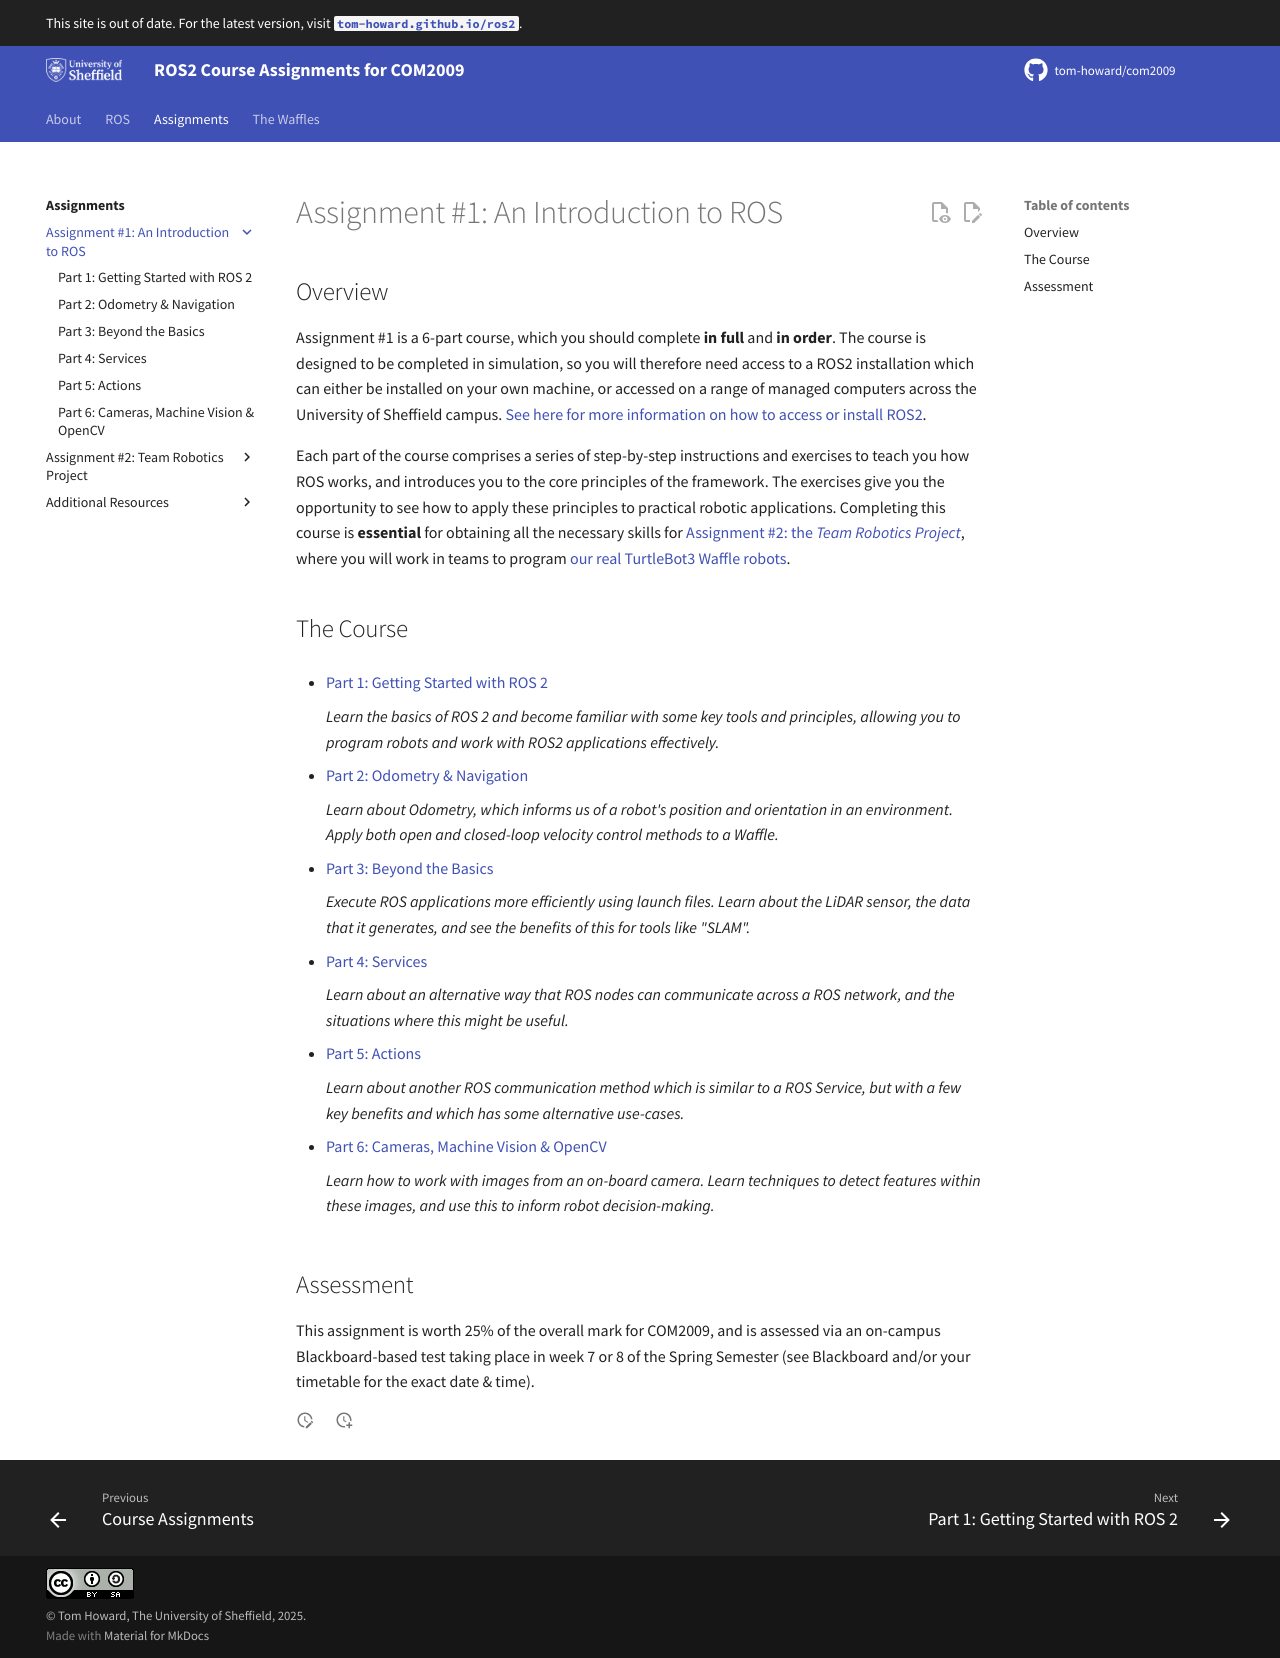

repository: tom-howard/com2009 · page: course/assignment1/index.html · generator: mkdocs

---
title: "Assignment #1: An Introduction to ROS"
description: "An individual simulation-based course to teach you all about ROS 2"
--- 

## Overview

Assignment #1 is a 6-part course, which you should complete **in full** and **in order**. The course is designed to be completed in simulation, so you will therefore need access to a ROS2 installation which can either be installed on your own machine, or accessed on a range of managed computers across the University of Sheffield campus. [See here for more information on how to access or install ROS2](../../ros/README.md).

Each part of the course comprises a series of step-by-step instructions and exercises to teach you how ROS works, and introduces you to the core principles of the framework. The exercises give you the opportunity to see how to apply these principles to practical robotic applications. Completing this course is **essential** for obtaining all the necessary skills for [Assignment #2: the *Team Robotics Project*](../assignment2/README.md), where you will work in teams to program [our real TurtleBot3 Waffle robots](../../waffles/README.md).  

## The Course

* [Part 1: Getting Started with ROS 2](./part1.md)

    *Learn the basics of ROS 2 and become familiar with some key tools and principles, allowing you to program robots and work with ROS2 applications effectively.*

* [Part 2: Odometry & Navigation](./part2.md)

    *Learn about Odometry, which informs us of a robot's position and orientation in an environment. Apply both open and closed-loop velocity control methods to a Waffle.*

* [Part 3: Beyond the Basics](./part3.md)

    *Execute ROS applications more efficiently using launch files. Learn about the LiDAR sensor, the data that it generates, and see the benefits of this for tools like "SLAM".*

* [Part 4: Services](./part4.md)

    *Learn about an alternative way that ROS nodes can communicate across a ROS network, and the situations where this might be useful.*

* [Part 5: Actions](./part5.md)

    *Learn about another ROS communication method which is similar to a ROS Service, but with a few key benefits and which has some alternative use-cases.*

* [Part 6: Cameras, Machine Vision & OpenCV](./part6.md)

    *Learn how to work with images from an on-board camera. Learn techniques to detect features within these images, and use this to inform robot decision-making.*

## Assessment

This assignment is worth 25% of the overall mark for COM2009, and is assessed via an on-campus Blackboard-based test taking place in week 7 or 8 of the Spring Semester (see Blackboard and/or your timetable for the exact date & time). 
